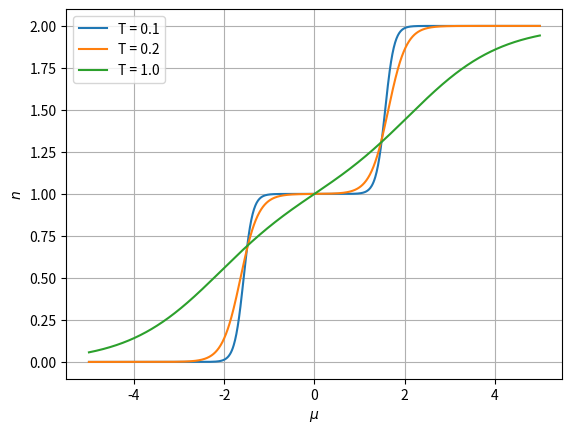

Here is the Python script that generated this plot:


#Modules
import numpy as np 
import matplotlib.pyplot as plt 


T = np.array ([0.1 , 0.2 , 1])  # Temperature Grid

Beta = 1/T   # Inverse Temperature

Mu = np.linspace (-5 , 5 , 1001)  # chemical potential grid



# Partition function for single site Hubbard Model 

def partition_function ( beta , mu , U): 

    return np.exp (-beta*U/4) + 2* np.exp (beta * (U/4 + mu)) + np.exp (- beta * (U/4 - (2*mu)))  # U is hubbard parameter


# n = n_up + n_down 

def number_density (beta , mu ,  U ):

    Z = partition_function (beta , mu , U )

    return (2/Z) * (np.exp (beta*(U/4 + mu)) + np.exp (-beta * (U/4 - (2*mu)) ))



for j in Beta:

    Rho = number_density (j , Mu , 3)
    plt.plot (Mu , Rho, label = 'T = ' + str(1/j))

plt.xlabel (r'$\mu$')
plt.ylabel (r'$n$')
plt.grid()
plt.legend()
plt.show()

